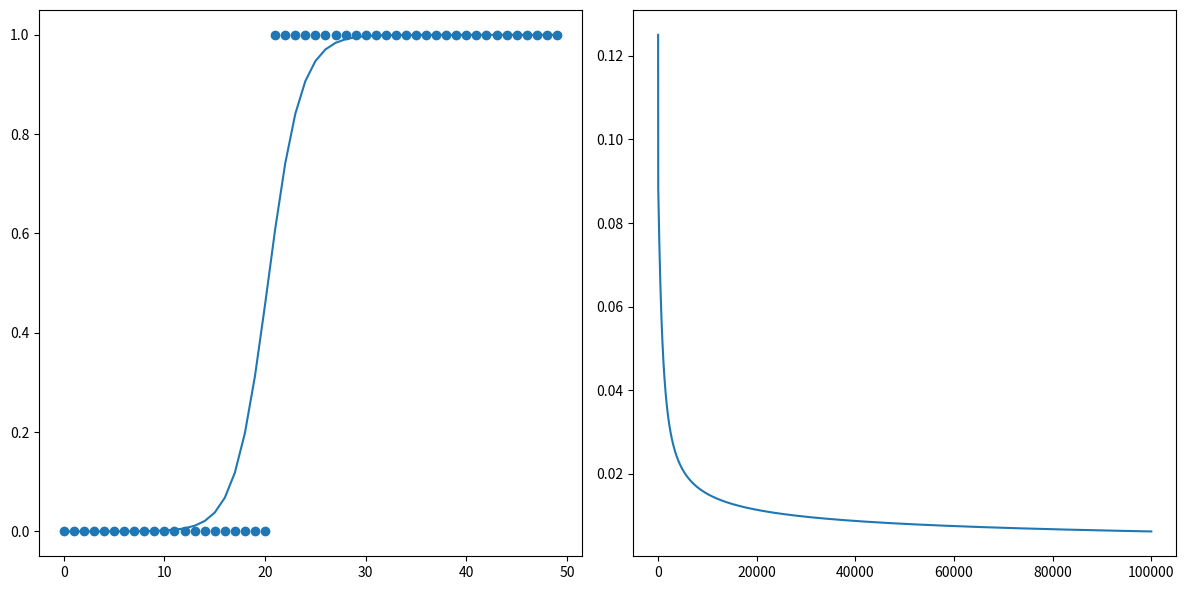

This chart was generated by the following Python code:
import numpy as np
import matplotlib.pyplot as plt
def predict(x,w,b):
    z = np.dot(x,w)+b
    return 1/(1+np.exp(-z))
m = 50
xTrain = np.arange(m)
yTrain = np.sort(np.random.randint(0,2,m))
w,b = 0,0
learningRate,iterations = 1e-2,100000
costList = np.array([])
for i in range(iterations):
    cost = (1/(2*m))*np.sum(np.square(predict(xTrain,w,b)-yTrain))
    costList = np.append(costList,cost)
    dw = (1/m)*np.dot(predict(xTrain,w,b)-yTrain,xTrain.T)
    db = (1/m)*np.sum(predict(xTrain,w,b)-yTrain)
    w = w - learningRate * dw
    b = b - learningRate * db
    if i%(iterations/20)==0:print(f'{i}. Cost = {cost}\bw ={b}\tw = {w}')
fig,axes = plt.subplots(1,2,figsize=(12,6))
axes[0].scatter(xTrain,yTrain,label='points')
axes[0].plot(xTrain,predict(xTrain,w,b))
axes[1].plot(costList)
fig.tight_layout()
plt.show()